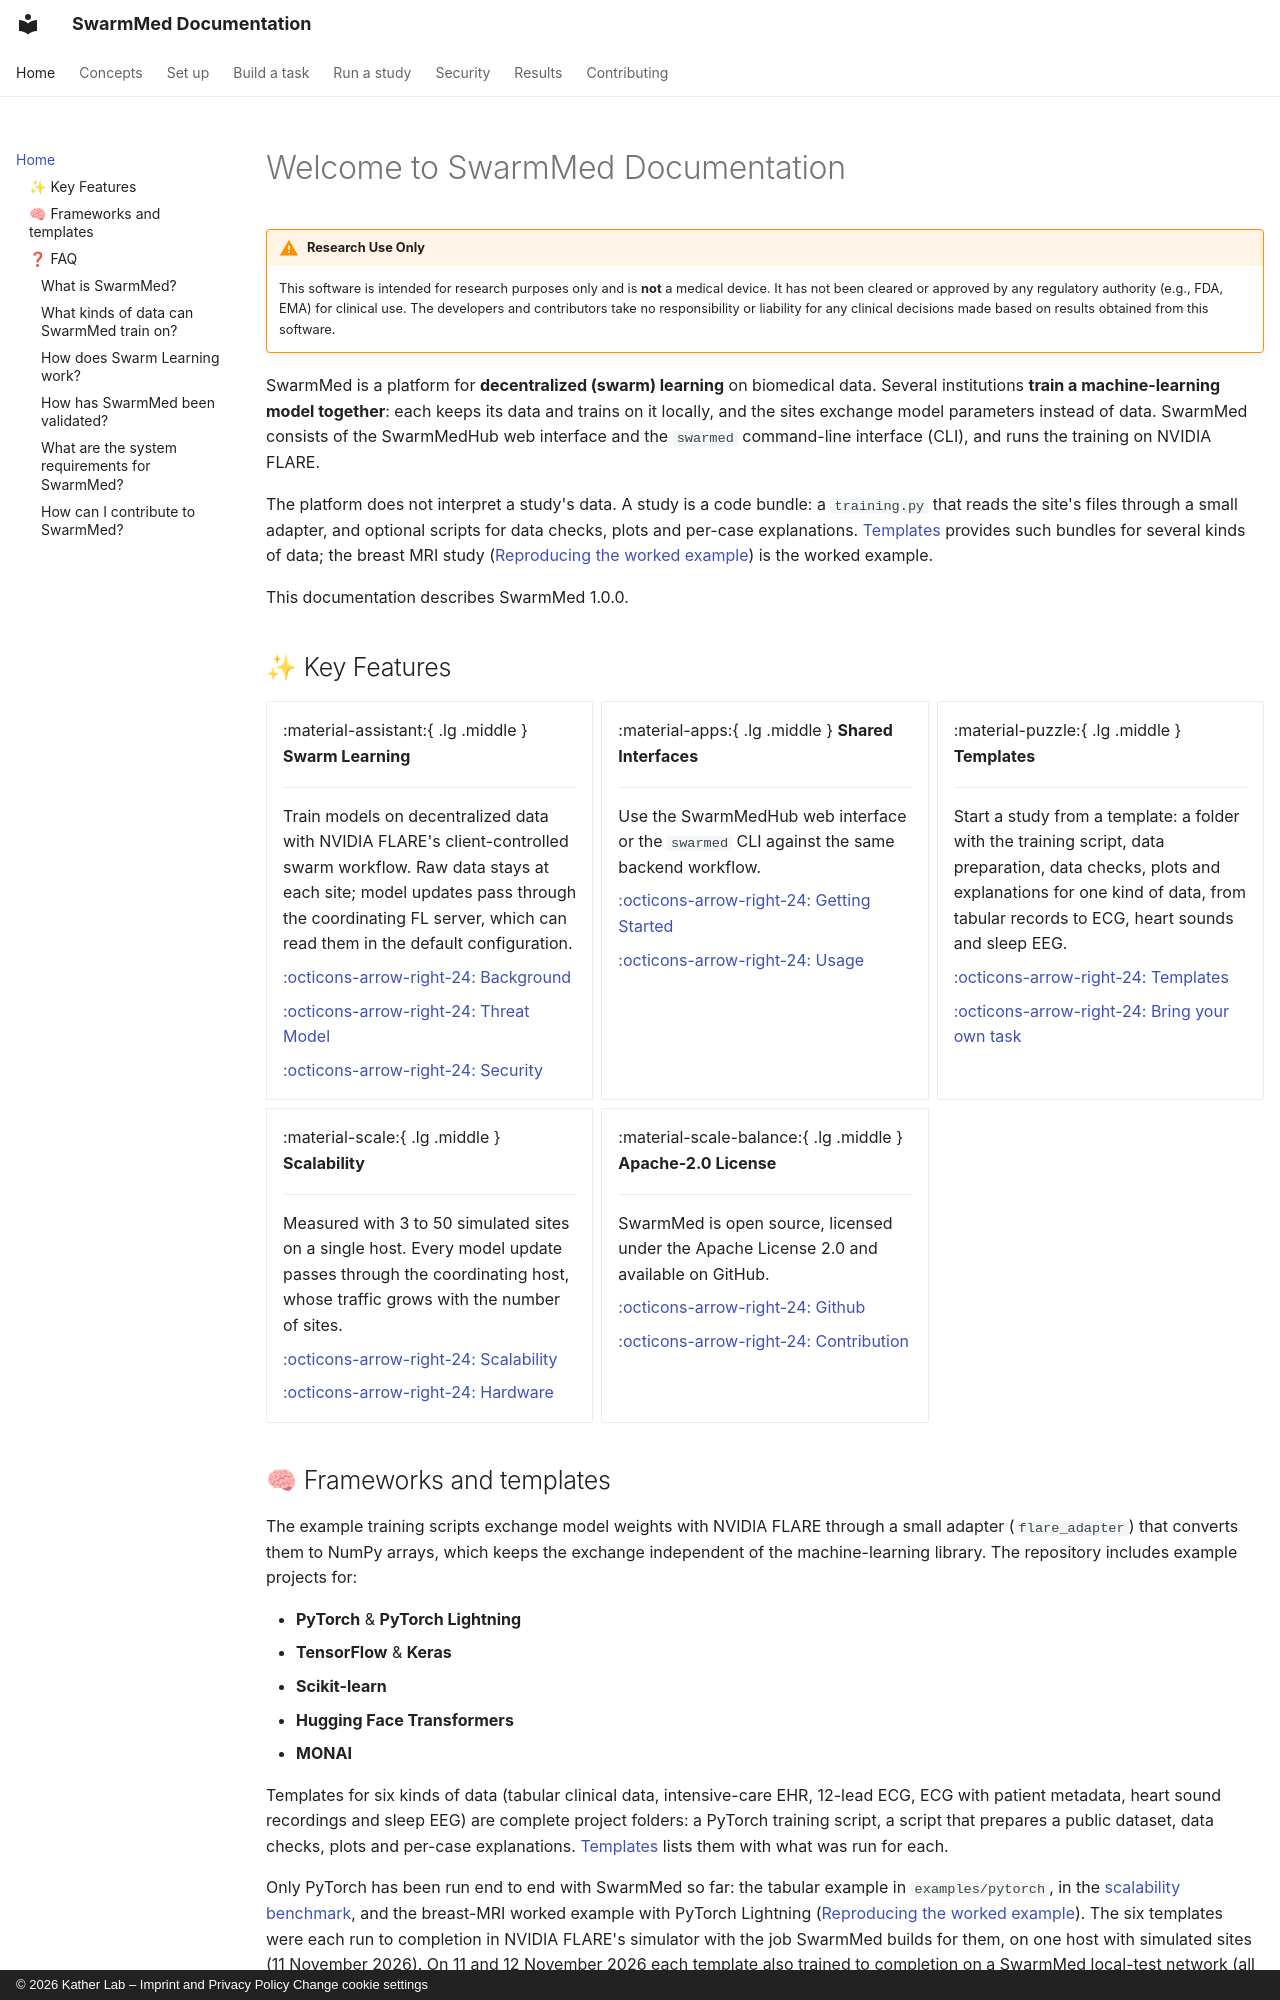

repository: KatherLab/SwarmMed · page: index.html · generator: mkdocs · copyright: © 2026 Kather Lab – Imprint and Privacy Policy Change cookie settings

---
title: SwarmMed Documentation
description: Documentation for SwarmMed 1.0.0, the SwarmMedHub web interface and the swarmed CLI.
---

# Welcome to SwarmMed Documentation

!!! warning "Research Use Only"
    This software is intended for research purposes only and is **not** a medical device. It has not been cleared or approved by any regulatory authority (e.g., FDA, EMA) for clinical use. The developers and contributors take no responsibility or liability for any clinical decisions made based on results obtained from this software.

SwarmMed is a platform for **decentralized (swarm) learning** on biomedical data. Several institutions **train a machine-learning model together**: each keeps its data and trains on it locally, and the sites exchange model parameters instead of data. SwarmMed consists of the SwarmMedHub web interface and the `swarmed` command-line interface (CLI), and runs the training on NVIDIA FLARE.

The platform does not interpret a study's data. A study is a code bundle: a `training.py` that reads the site's files through a small adapter, and optional scripts for data checks, plots and per-case explanations. [Templates](templates.md) provides such bundles for several kinds of data; the breast MRI study ([Reproducing the worked example](reproduce.md)) is the worked example.

This documentation describes SwarmMed 1.0.0.

## ✨ Key Features
<div class="grid cards" markdown>

-   :material-assistant:{ .lg .middle } __Swarm Learning__

    ---

    Train models on decentralized data with NVIDIA FLARE's client-controlled swarm workflow.
    Raw data stays at each site; model updates pass through the coordinating FL server, which can read them in the default configuration.

    [:octicons-arrow-right-24: Background](background.md)

    [:octicons-arrow-right-24: Threat Model](threat-model.md)

    [:octicons-arrow-right-24: Security](security.md)

-   :material-apps:{ .lg .middle } __Shared Interfaces__

    ---

    Use the SwarmMedHub web interface or the `swarmed` CLI against the same backend workflow.

    [:octicons-arrow-right-24: Getting Started](getting-started.md)

    [:octicons-arrow-right-24: Usage](usage.md)

-   :material-puzzle:{ .lg .middle } __Templates__

    ---

    Start a study from a template: a folder with the training script, data preparation, data checks, plots and explanations for one kind of data, from tabular records to ECG, heart sounds and sleep EEG.

    [:octicons-arrow-right-24: Templates](templates.md)

    [:octicons-arrow-right-24: Bring your own task](bring-your-own-task.md)

-   :material-scale:{ .lg .middle } __Scalability__

    ---

    Measured with 3 to 50 simulated sites on a single host. Every model update passes through the coordinating host, whose traffic grows with the number of sites.

    [:octicons-arrow-right-24: Scalability](scalability.md)

    [:octicons-arrow-right-24: Hardware](hardware.md)

-   :material-scale-balance:{ .lg .middle } __Apache-2.0 License__

    ---

    SwarmMed is open source, licensed under the Apache License 2.0 and available on GitHub.

    [:octicons-arrow-right-24: Github](https://github.com/KatherLab/SwarmMed)
    
    [:octicons-arrow-right-24: Contribution](contribution.md)

</div>

## 🧠 Frameworks and templates

The example training scripts exchange model weights with NVIDIA FLARE through a small adapter (`flare_adapter`) that converts them to NumPy arrays, which keeps the exchange independent of the machine-learning library. The repository includes example projects for:

- **PyTorch** & **PyTorch Lightning**
- **TensorFlow** & **Keras**
- **Scikit-learn**
- **Hugging Face Transformers**
- **MONAI**

Templates for six kinds of data (tabular clinical data, intensive-care EHR, 12-lead ECG, ECG with patient metadata, heart sound recordings and sleep EEG) are complete project folders: a PyTorch training script, a script that prepares a public dataset, data checks, plots and per-case explanations. [Templates](templates.md) lists them with what was run for each.

Only PyTorch has been run end to end with SwarmMed so far: the tabular example in `examples/pytorch`, in the [scalability benchmark](scalability.md), and the breast-MRI worked example with PyTorch Lightning ([Reproducing the worked example](reproduce.md)). The six templates were each run to completion in NVIDIA FLARE's simulator with the job SwarmMed builds for them, on one host with simulated sites (11 November 2026). On 11 and 12 November 2026 each template also trained to completion on a SwarmMed local-test network (all sites as containers on one host, CPU) on a fresh installation of SwarmMed, through the CLI steps in its README, and its data checks, result plots and explanations ran in the Hub's sandbox. The other framework examples are provided but not validated. Jobs for TensorFlow and Keras are generated with NVFlare's PyTorch model persistor ([SwarmMed and NVIDIA FLARE](nvflare-comparison.md)).

## ❓ FAQ
